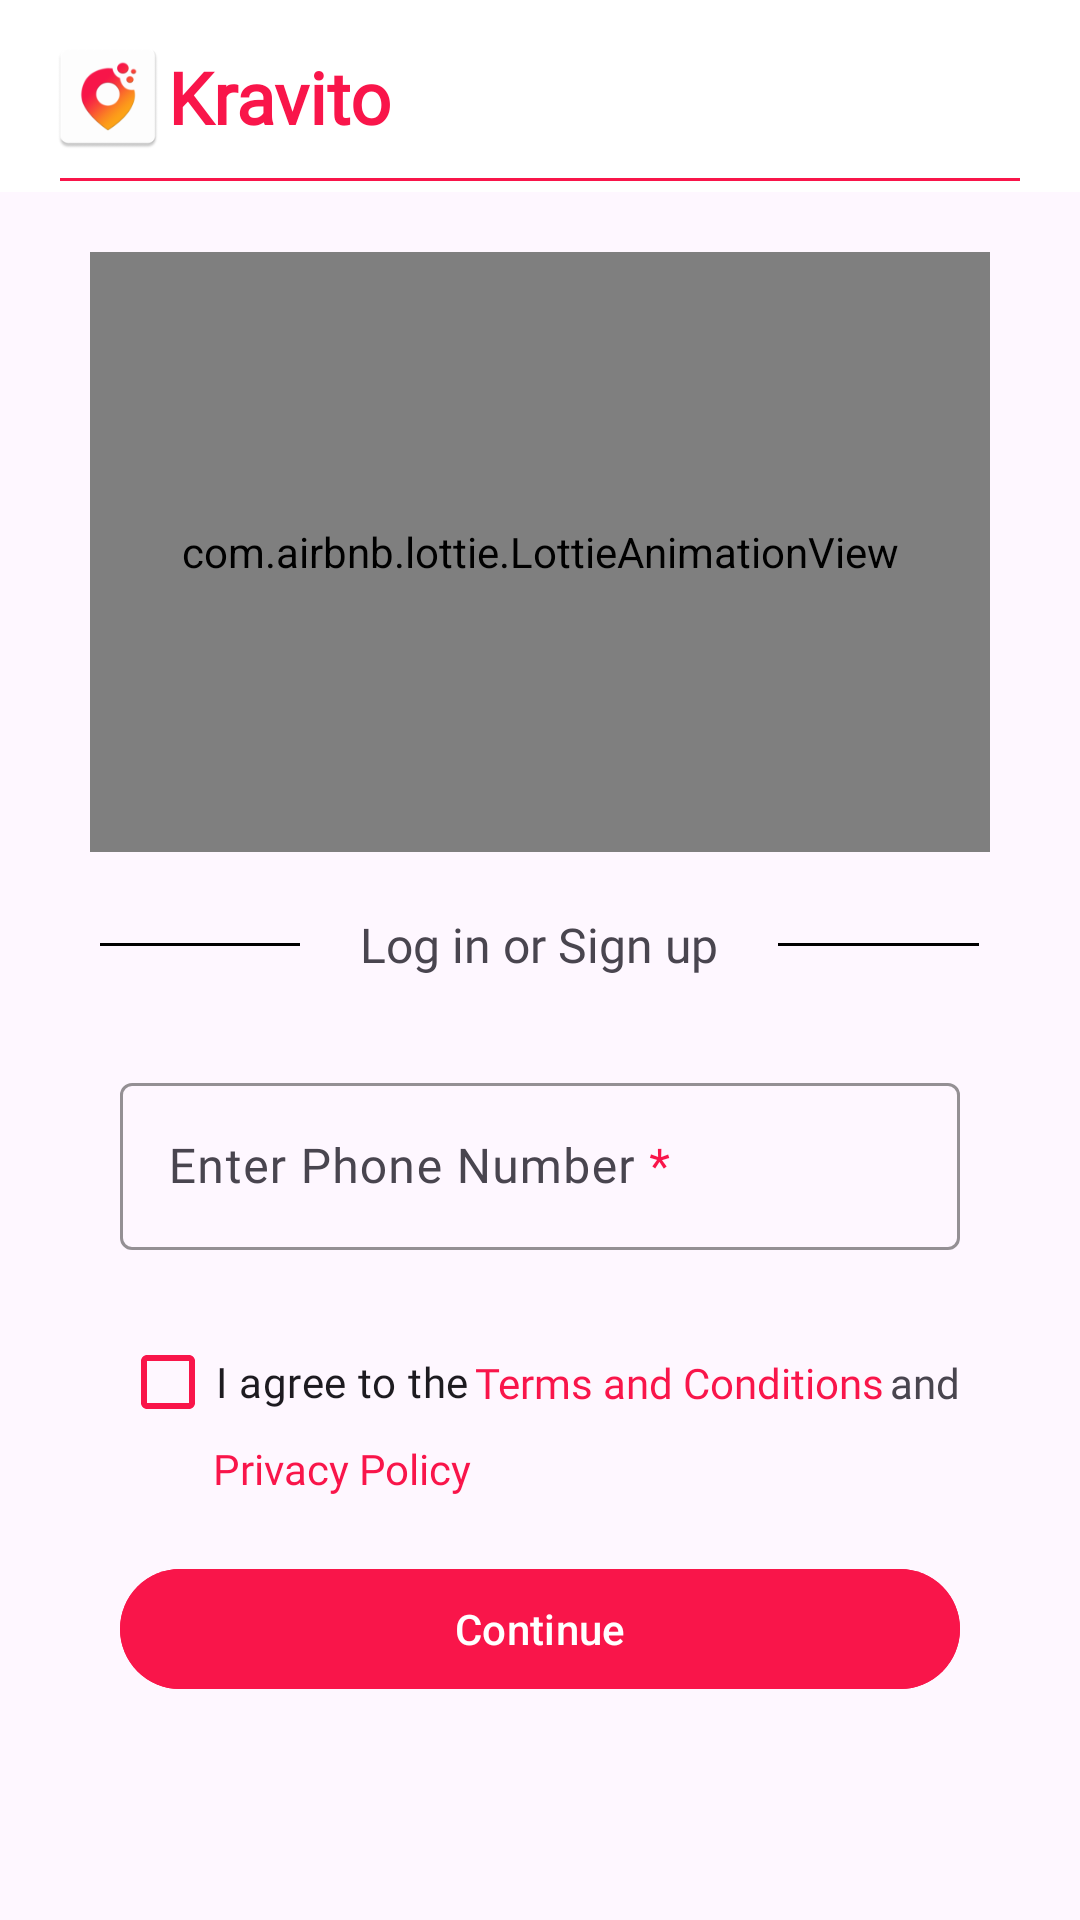

Produce the Android XML layout that renders to this screen, including the resource entries it uses.
<!-- AndroidManifest.xml: application theme Theme.Kravito -->
<!-- res/layout/fragment_login.xml -->
<?xml version="1.0" encoding="utf-8"?>
<layout xmlns:tools="http://schemas.android.com/tools"
    xmlns:android="http://schemas.android.com/apk/res/android"
    xmlns:app="http://schemas.android.com/apk/res-auto">

<androidx.constraintlayout.widget.ConstraintLayout
    android:layout_width="match_parent"
    android:layout_height="match_parent"
    tools:context=".fragments.LoginFragment">

    <com.google.android.material.appbar.AppBarLayout
        android:id="@+id/app_bar"
        android:layout_width="match_parent"
        android:layout_height="?attr/actionBarSize"
        app:layout_constraintStart_toStartOf="parent"
        app:layout_constraintEnd_toEndOf="parent"
        app:layout_constraintTop_toTopOf="parent"
        android:background="@color/white">

        <com.google.android.material.appbar.MaterialToolbar
            android:layout_width="match_parent"
            android:layout_height="match_parent">

            <androidx.constraintlayout.widget.ConstraintLayout
                android:layout_width="match_parent"
                android:layout_height="match_parent">

                <ImageView
                    android:id="@+id/app_icon"
                    android:layout_width="40dp"
                    android:layout_height="40dp"
                    android:src="@mipmap/ic_launcher"
                    app:layout_constraintTop_toTopOf="parent"
                    app:layout_constraintBottom_toBottomOf="parent"
                    app:layout_constraintStart_toStartOf="parent"
                    android:contentDescription="@null"/>

                <TextView
                    android:id="@+id/app_name"
                    android:layout_width="wrap_content"
                    android:layout_height="wrap_content"
                    android:text="@string/app_name"
                    android:textColor="@color/pink"
                    android:textSize="24sp"
                    android:textStyle="bold"
                    android:fontFamily="@font/gothamrounded_bold"
                    app:layout_constraintTop_toTopOf="@id/app_icon"
                    app:layout_constraintBottom_toBottomOf="@id/app_icon"
                    app:layout_constraintStart_toEndOf="@id/app_icon" />

            </androidx.constraintlayout.widget.ConstraintLayout>

        </com.google.android.material.appbar.MaterialToolbar>

    </com.google.android.material.appbar.AppBarLayout>

    <View
        android:layout_width="match_parent"
        android:layout_height="1dp"
        app:layout_constraintTop_toBottomOf="@id/app_bar"
        android:layout_marginTop="-5dp"
        android:layout_marginStart="20dp"
        android:layout_marginEnd="20dp"
        android:background="@color/pink"/>

    <ScrollView
        android:layout_width="match_parent"
        android:layout_height="0dp"
        app:layout_constraintTop_toBottomOf="@id/app_bar"
        app:layout_constraintBottom_toBottomOf="parent">

        <androidx.constraintlayout.widget.ConstraintLayout
            android:layout_width="match_parent"
            android:layout_height="wrap_content">

    <ViewFlipper
        android:id="@+id/view_flipper"
        android:layout_width="match_parent"
        android:layout_height="200dp"
        app:layout_constraintTop_toTopOf="parent"
        android:layout_marginTop="20dp"
        android:layout_marginStart="30dp"
        android:layout_marginEnd="30dp"
        android:flipInterval="7000"
        android:autoStart="true"
        android:inAnimation="@android:anim/fade_in"
        android:outAnimation="@android:anim/fade_out">

        <com.airbnb.lottie.LottieAnimationView
            android:layout_width="match_parent"
            android:layout_height="match_parent"
            app:lottie_rawRes="@raw/cooking_animation"
            app:lottie_autoPlay="true"
            app:lottie_loop="true"/>

        <com.airbnb.lottie.LottieAnimationView
            android:layout_width="match_parent"
            android:layout_height="match_parent"
            app:lottie_rawRes="@raw/delivery_animation"
            app:lottie_autoPlay="true"
            app:lottie_loop="true"/>

        <com.airbnb.lottie.LottieAnimationView
            android:layout_width="match_parent"
            android:layout_height="match_parent"
            app:lottie_rawRes="@raw/door_delivery"
            app:lottie_autoPlay="true"
            app:lottie_loop="true"/>

    </ViewFlipper>
    
    <LinearLayout
        android:id="@+id/login_ll"
        android:layout_width="match_parent"
        android:layout_height="wrap_content"
        android:orientation="horizontal"
        app:layout_constraintTop_toBottomOf="@id/view_flipper"
        android:layout_marginTop="20dp"
        android:gravity="center"
        android:weightSum="3">

        <View
            android:layout_width="0dp"
            android:layout_height="1dp"
            android:background="@color/black"
            android:layout_weight="1"/>
        
        <TextView
            android:layout_width="wrap_content"
            android:layout_height="wrap_content"
            android:text="@string/login_head"
            android:layout_marginStart="20dp"
            android:layout_marginEnd="20dp"
            android:textSize="16sp"
            android:fontFamily="@font/text_font_bold"/>

        <View
            android:layout_width="0dp"
            android:layout_height="1dp"
            android:background="@color/black"
            android:layout_weight="1"/>

    </LinearLayout>

    <com.google.android.material.textfield.TextInputLayout
        android:id="@+id/mobile_number_til"
        android:layout_width="match_parent"
        android:layout_height="wrap_content"
        app:layout_constraintTop_toBottomOf="@id/login_ll"
        android:layout_marginStart="40dp"
        android:layout_marginEnd="40dp"
        android:layout_marginTop="30dp"
        app:boxStrokeColor="@color/pink"
        app:boxStrokeWidth="1dp"
        android:hint="@string/enter_phone_number_hint"
        app:hintTextColor="@color/black"
        app:prefixText="@string/country_code"
        app:endIconMode="clear_text">

        <com.google.android.material.textfield.TextInputEditText
            android:id="@+id/mobile_number"
            android:layout_width="match_parent"
            android:layout_height="match_parent"
            android:inputType="phone"
            android:digits="0123456789"
            android:textColor="@color/black"
            android:fontFamily="@font/text_font_bold"
            android:maxLength="10"/>

    </com.google.android.material.textfield.TextInputLayout>

    <com.google.android.material.checkbox.MaterialCheckBox
        android:id="@+id/terms_checkbox"
        android:layout_width="wrap_content"
        android:layout_height="wrap_content"
        app:layout_constraintTop_toBottomOf="@id/mobile_number_til"
        app:layout_constraintStart_toStartOf="parent"
        android:layout_marginTop="20dp"
        android:layout_marginStart="40dp"
        android:text="@string/terms_checkbox_text"
        android:fontFamily="@font/text_font_regular"
        app:buttonTint="@color/pink"/>

    <TextView
        android:id="@+id/terms_and_conditions_tv"
        android:layout_width="wrap_content"
        android:layout_height="wrap_content"
        android:text="@string/terms_and_conditions"
        android:textColor="@color/pink"
        android:fontFamily="@font/text_font_bold"
        app:layout_constraintBottom_toBottomOf="@id/terms_checkbox"
        app:layout_constraintStart_toEndOf="@id/terms_checkbox"
        app:layout_constraintTop_toTopOf="@id/terms_checkbox"
        android:layout_marginStart="2dp"/>

    <TextView
        android:id="@+id/and_tv"
        android:layout_width="wrap_content"
        android:layout_height="wrap_content"
        android:text="@string/and_text"
        android:fontFamily="@font/text_font_regular"
        app:layout_constraintBottom_toBottomOf="@id/terms_checkbox"
        app:layout_constraintStart_toEndOf="@id/terms_and_conditions_tv"
        app:layout_constraintTop_toTopOf="@id/terms_checkbox"
        android:layout_marginStart="2dp"/>

    <TextView
        android:id="@+id/privacy_policy_tv"
        android:layout_width="wrap_content"
        android:layout_height="wrap_content"
        android:text="@string/privacy_policy_text"
        android:textColor="@color/pink"
        android:fontFamily="@font/text_font_bold"
        app:layout_constraintStart_toStartOf="@id/terms_checkbox"
        app:layout_constraintTop_toBottomOf="@id/terms_checkbox"
        android:layout_marginTop="-5dp"
        android:layout_marginStart="31dp"/>

    <com.google.android.material.button.MaterialButton
        android:id="@+id/continue_button"
        android:layout_width="match_parent"
        android:layout_height="wrap_content"
        app:layout_constraintTop_toBottomOf="@id/privacy_policy_tv"
        android:layout_marginTop="20dp"
        android:layout_marginStart="40dp"
        android:layout_marginEnd="40dp"
        android:backgroundTint="@color/pink"
        android:text="@string/continue_text"
        android:textColor="@color/white"/>

        </androidx.constraintlayout.widget.ConstraintLayout>

    </ScrollView>

</androidx.constraintlayout.widget.ConstraintLayout>

</layout>
<!-- resources referenced by this layout -->
<resources>
  <color name="black">#FF000000</color>
  <color name="pink">#f9154a</color>
  <color name="white">#FFFFFFFF</color>
  <!-- mipmap ic_launcher: png bitmap (mipmap-hdpi, 2747 bytes) -->
  <string name="and_text">and</string>
  <string name="app_name">Kravito</string>
  <string name="continue_text">Continue</string>
  <string name="country_code">+91</string>
  <string name="enter_phone_number_hint">Enter Phone Number <font color="#f9154a">*</font></string>
  <string name="login_head">Log in or Sign up</string>
  <string name="privacy_policy_text">Privacy Policy</string>
  <string name="terms_and_conditions">Terms and Conditions</string>
  <string name="terms_checkbox_text">I agree to the</string>
  <style name="Theme.Kravito" parent="Base.Theme.Kravito" />
  <style name="Base.Theme.Kravito" parent="Theme.Material3.DayNight.NoActionBar">
          
          
          <item name="android:windowLightStatusBar">true</item>
          <item name="android:statusBarColor">@color/white</item>
      </style>
</resources>
